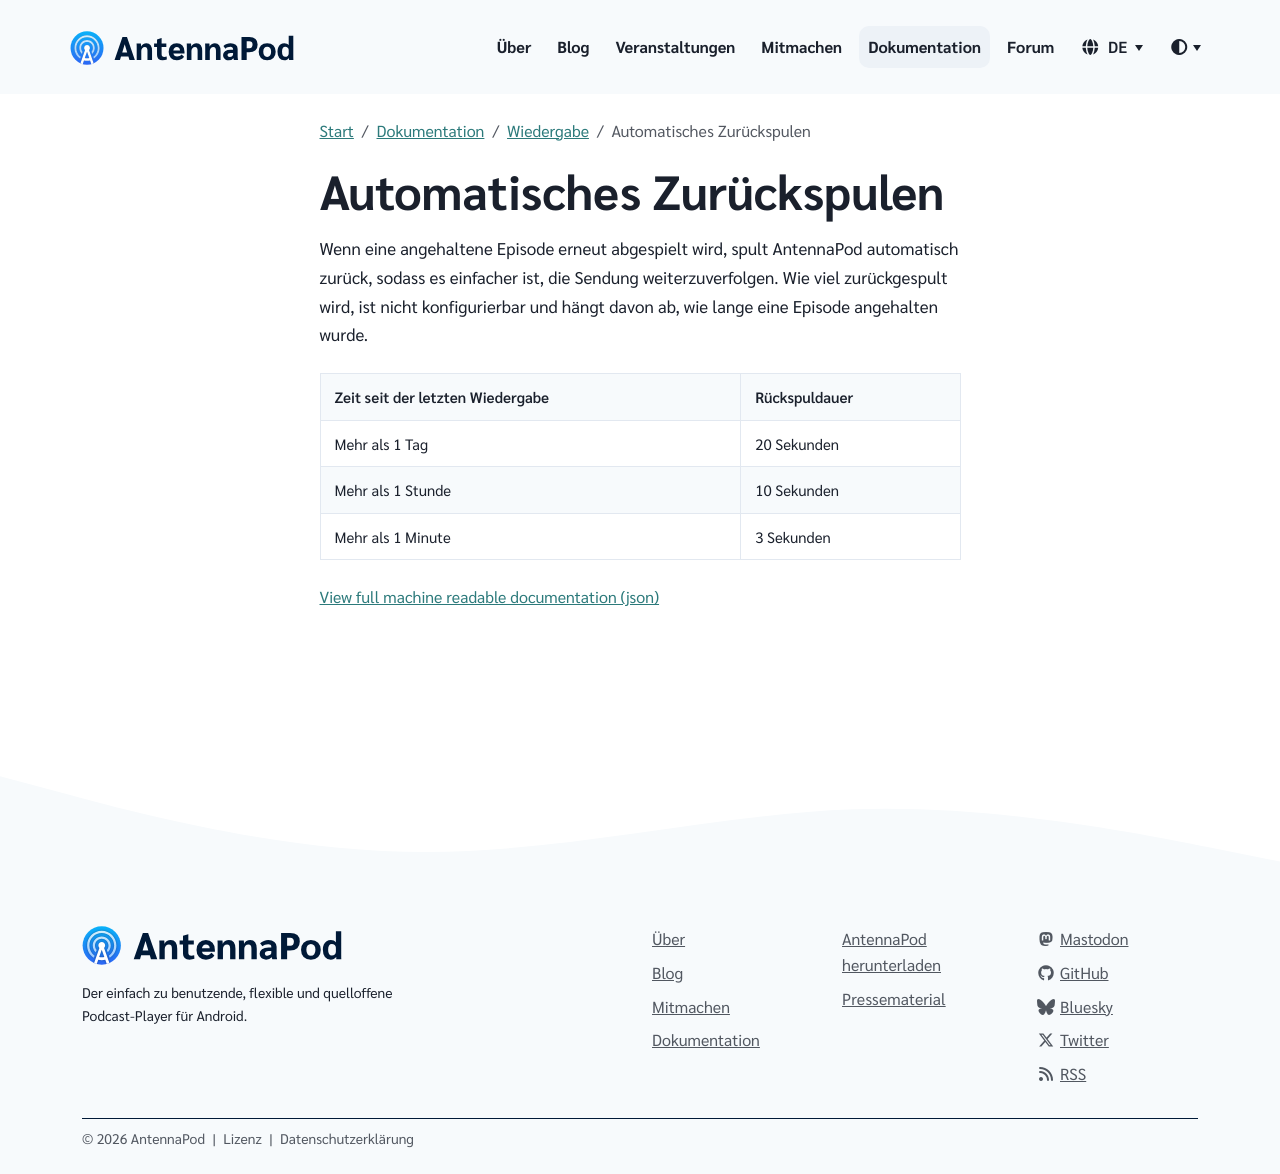

repository: AntennaPod/antennapod.github.io · page: de/documentation/playback/auto-rewind.html · generator: jekyll

Wenn eine angehaltene Episode erneut abgespielt wird, spult AntennaPod automatisch zurück, sodass es einfacher ist, die Sendung weiterzuverfolgen. Wie viel zurückgespult wird, ist nicht konfigurierbar und hängt davon ab, wie lange eine Episode angehalten wurde.

| Zeit seit der letzten Wiedergabe | Rückspuldauer |
| --- | --- |
| Mehr als 1 Tag | 20 Sekunden |
| Mehr als 1 Stunde | 10 Sekunden |
| Mehr als 1 Minute | 3 Sekunden |
